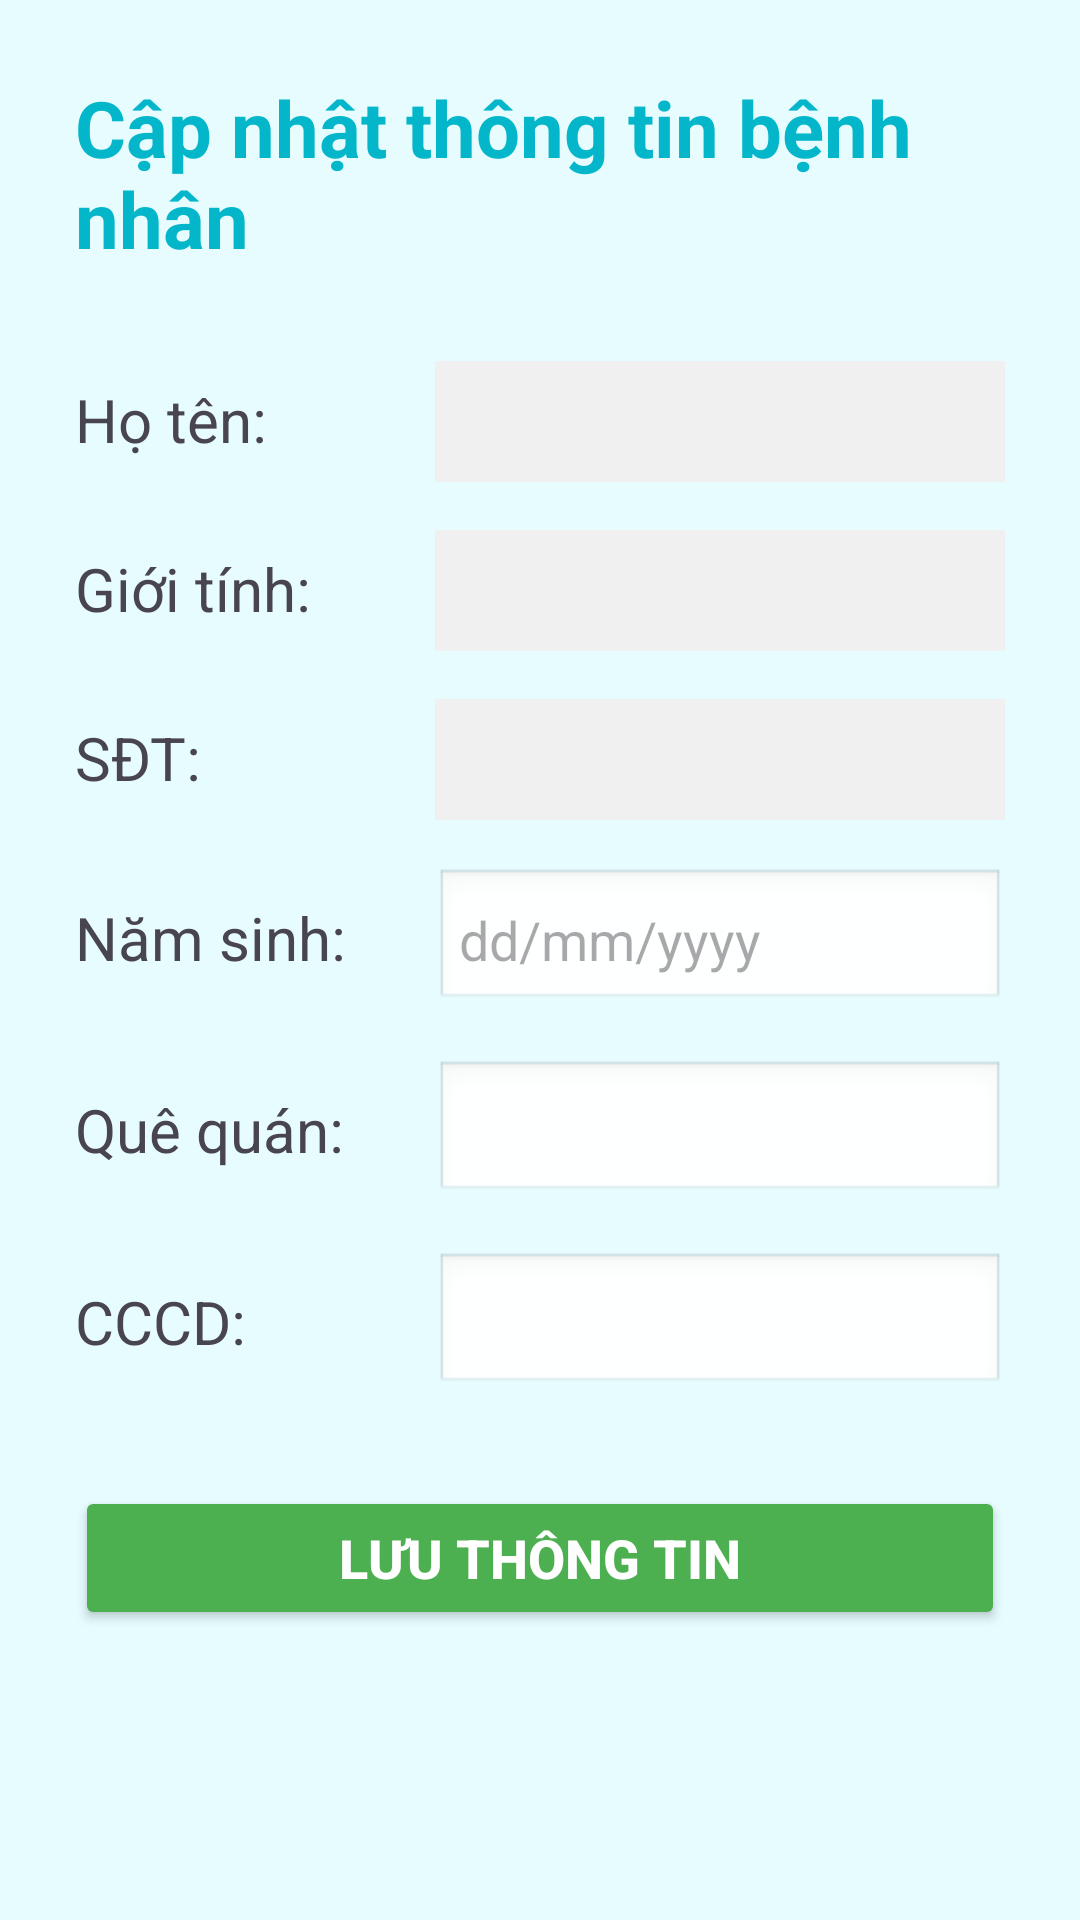

Produce the Android XML layout that renders to this screen, including the resource entries it uses.
<!-- AndroidManifest.xml: application theme Theme.AppQuanLyBenhAnCaNhan -->
<!-- res/layout/layout_cap_nhat_thong_tin_user.xml -->
<?xml version="1.0" encoding="utf-8"?>
<ScrollView xmlns:android="http://schemas.android.com/apk/res/android"
    android:layout_width="match_parent"
    android:layout_height="match_parent"
    android:background="#e6fcff"
    android:padding="25dp">

    <LinearLayout
        android:layout_width="match_parent"
        android:layout_height="wrap_content"
        android:orientation="vertical">

        
        <TextView
            android:layout_width="wrap_content"
            android:layout_height="wrap_content"
            android:text="Cập nhật thông tin bệnh nhân"
            android:textSize="26sp"
            android:textStyle="bold"
            android:textColor="#03B6CA"
            android:layout_gravity="center"
            android:layout_marginBottom="30dp" />

        
        <LinearLayout
            android:layout_width="match_parent"
            android:layout_height="wrap_content"
            android:layout_marginBottom="16dp">
            <TextView
                android:layout_width="120dp"
                android:layout_height="wrap_content"
                android:text="Họ tên:"
                android:textSize="20sp" />
            <TextView
                android:id="@+id/tvHoTen"
                android:layout_width="match_parent"
                android:layout_height="wrap_content"
                android:textSize="18sp"
                android:textStyle="bold"
                android:padding="8dp"
                android:background="#f0f0f0" />
        </LinearLayout>

        
        <LinearLayout
            android:layout_width="match_parent"
            android:layout_height="wrap_content"
            android:layout_marginBottom="16dp">
            <TextView
                android:layout_width="120dp"
                android:layout_height="wrap_content"
                android:text="Giới tính:"
                android:textSize="20sp" />
            <TextView
                android:id="@+id/tvGioiTinh"
                android:layout_width="match_parent"
                android:layout_height="wrap_content"
                android:textSize="18sp"
                android:textStyle="bold"
                android:padding="8dp"
                android:background="#f0f0f0" />
        </LinearLayout>

        
        <LinearLayout
            android:layout_width="match_parent"
            android:layout_height="wrap_content"
            android:layout_marginBottom="16dp">
            <TextView
                android:layout_width="120dp"
                android:layout_height="wrap_content"
                android:text="SĐT:"
                android:textSize="20sp" />
            <TextView
                android:id="@+id/tvSDT"
                android:layout_width="match_parent"
                android:layout_height="wrap_content"
                android:textSize="18sp"
                android:textStyle="bold"
                android:padding="8dp"
                android:background="#f0f0f0" />
        </LinearLayout>

        
        <LinearLayout
            android:layout_width="match_parent"
            android:layout_height="wrap_content"
            android:layout_marginBottom="16dp">
            <TextView
                android:layout_width="120dp"
                android:layout_height="wrap_content"
                android:text="Năm sinh:"
                android:textSize="20sp" />
            <EditText
                android:id="@+id/edtNamSinh"
                android:layout_width="match_parent"
                android:layout_height="wrap_content"
                android:hint="dd/mm/yyyy"
                android:focusable="false"
                android:clickable="true"
                android:background="@android:drawable/edit_text"
                android:padding="8dp" />
        </LinearLayout>

        
        <LinearLayout
            android:layout_width="match_parent"
            android:layout_height="wrap_content"
            android:layout_marginBottom="16dp">
            <TextView
                android:layout_width="120dp"
                android:layout_height="wrap_content"
                android:text="Quê quán:"
                android:textSize="20sp" />
            <EditText
                android:id="@+id/edtQueQuan"
                android:layout_width="match_parent"
                android:layout_height="wrap_content"
                android:background="@android:drawable/edit_text"
                android:padding="8dp" />
        </LinearLayout>

        
        <LinearLayout
            android:layout_width="match_parent"
            android:layout_height="wrap_content"
            android:layout_marginBottom="30dp">
            <TextView
                android:layout_width="120dp"
                android:layout_height="wrap_content"
                android:text="CCCD:"
                android:textSize="20sp" />
            <EditText
                android:id="@+id/edtCCCD"
                android:layout_width="match_parent"
                android:layout_height="wrap_content"
                android:inputType="number"
                android:background="@android:drawable/edit_text"
                android:padding="8dp" />
        </LinearLayout>

        
        <Button
            android:id="@+id/btnLuuThongTin"
            android:layout_width="match_parent"
            android:layout_height="wrap_content"
            android:text="Lưu thông tin"
            android:textSize="18sp"
            android:textStyle="bold"
            android:backgroundTint="#4CAF50"
            android:textColor="#FFFFFF" />

    </LinearLayout>
</ScrollView>
<!-- resources referenced by this layout -->
<resources>
  <style name="Theme.AppQuanLyBenhAnCaNhan" parent="Base.Theme.AppQuanLyBenhAnCaNhan" />
  <style name="Base.Theme.AppQuanLyBenhAnCaNhan" parent="Theme.Material3.DayNight.NoActionBar">
          
          <item name="colorPrimary">#0D47A1</item>
          <item name="colorPrimaryVariant">#0D47A1</item>
          <item name="android:statusBarColor">#0D47A1</item>
      </style>
</resources>
